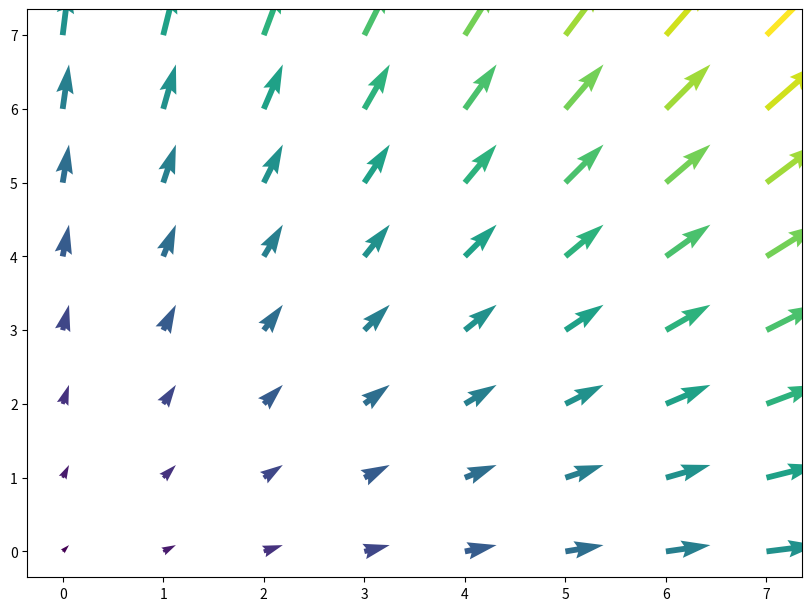

Write Python code to recreate this figure. (Note: this script raises an exception after producing the figure.)
#!/usr/bin/env python3
# -*- coding: utf-8 -*-
"""

https://blog.csdn.net/liuchengzimozigreat/article/details/84566650


Created on Fri Dec  1 15:45:10 2023

@author: jack

这里是一些常用的图：

柱状图：pyplot.bar

直方图：pyplot.barh

水平直方图：pyplot.broken_barh

等高线图：pyplot.contour

误差线：pyplot.errorbar

柱形图：pyplot.hist

水平柱状图：pyplot.hist2d

饼状图：pyplot.pie

量场图：pyplot.quiver

散点图：pyplot.scatter

matplotlib.pyplot.quiver(*args, data=None, **kwargs)[source]
Plot a 2D field of arrows.

Call signature:

quiver([X, Y], U, V, [C], **kwargs)
X, Y define the arrow locations, U, V define the arrow directions, and C optionally sets the color.
"""
#%%================================================================================================
import numpy as np
import matplotlib.pyplot as plt

n = 8

# 二维网格坐标
X, Y = np.mgrid[0:n, 0:n]

# U,V 定义方向
U = X + 1
V = Y + 1

# C 定义颜色
C = X + Y
fig, axs = plt.subplots(1,1, figsize=(8, 6), constrained_layout=True)
axs.quiver(X, Y, U, V, C)
plt.show()






#%%================================================================================================
# https://deepinout.com/matplotlib/matplotlib-examples/t_calculate-the-curl-of-a-vector-field-in-python-and-plot-it-with-matplotlib.html#google_vignette
import numpy as np
import matplotlib.pyplot as plt
from matplotlib import cm
from mpl_toolkits.mplot3d import Axes3D


x, y, z = np.meshgrid(np.linspace(-10, 10, 20), np.linspace(-10, 10, 20), np.linspace(-10, 10, 20))

vx = np.sin(x) * np.cos(y)
vy = np.sin(y) * np.cos(z)
vz = np.sin(z) * np.cos(x)

vec_field = np.stack([vx, vy, vz], axis=-1)

curl = np.gradient(vec_field)

curl_x = curl[2][:, :, :, 1] - curl[1][:, :, :, 2]
curl_y = curl[0][:, :, :, 2] - curl[2][:, :, :, 0]
curl_z = curl[1][:, :, :, 0] - curl[0][:, :, :, 1]


fig = plt.figure(figsize=(10, 10))

ax = fig.add_subplot(111, projection='3d')

Ax, Ay, Az = np.meshgrid(np.linspace(-10, 10, 20), np.linspace(-10, 10, 20), np.linspace(-10, 10, 20))

ax.quiver(Ax, Ay, Az, curl_x, curl_y, curl_z, length=3, arrow_length_ratio=0.3, pivot='middle', color=cm.jet(curl_z))
ax.set_xlim(-10, 10)
ax.set_ylim(-10, 10)
ax.set_zlim(-10, 10)


filepath2 = '/home/jack/snap/'
out_fig = plt.gcf()
# out_fig .savefig(filepath2+'smooth.eps', format='eps',  bbox_inches = 'tight')

plt.show()


#%%================================================================================================

import sympy
import numpy as np
from sympy.functions import exp

#define symbolic vars, function
x1,x2 = sympy.symbols('x1 x2')

f_x = x1*exp(-(x1**2 + x2**2))

print(f_x)

#take the gradient symbolically
grad_f = [sympy.diff(f_x,var) for var in (x1,x2)]
print(grad_f)

f_x_fcn = sympy.lambdify([x1,x2],f_x)

#turn into a bivariate lambda for numpy
grad_fcn = sympy.lambdify([x1,x2],grad_f)

import matplotlib.pyplot as plt

xx1, xx2 = np.meshgrid(np.linspace(-2,2,40),np.linspace(-2,2,40))

# coarse mesh
xx1_, xx2_ = np.meshgrid(np.linspace(-2,2,20),np.linspace(-2,2,20))
V = grad_fcn(xx1_,xx2_)


ff_x = f_x_fcn(xx1,xx2)

color_array = np.sqrt(V[0]**2 + V[1]**2)

# 3D visualization
ax = plt.figure().add_subplot(projection='3d')
ax.plot_wireframe(xx1, xx2, ff_x, rstride=1,
                  cstride=1, color = [0.5,0.5,0.5],
                  linewidth = 0.2)
ax.contour3D(xx1, xx2, ff_x, 20, cmap = 'RdBu_r')

ax.xaxis.set_ticks([])
ax.yaxis.set_ticks([])
ax.zaxis.set_ticks([])
plt.xlim(-2,2)
plt.ylim(-2,2)
ax.view_init(30, -125)
ax.set_xlabel('$x_1$')
ax.set_ylabel('$x_2$')
ax.set_zlabel('$f(x_1,x_2)$')
plt.tight_layout()
plt.show()

# 2D visualization
fig, ax = plt.subplots()

plt.contourf(xx1, xx2, ff_x,20, cmap = 'RdBu_r')

plt.quiver (xx1_, xx2_, V[0], V[1],
            angles='xy', scale_units='xy',
            edgecolor='none', facecolor= 'k')

plt.show()
ax.set_aspect('equal')
ax.xaxis.set_ticks([])
ax.yaxis.set_ticks([])
ax.set_xlabel('$x_1$')
ax.set_ylabel('$x_2$')
plt.tight_layout()
plt.show()


#%%================================================================================================
# https://blog.csdn.net/weixin_43718675/article/details/104589175

import matplotlib.pyplot as plt
import numpy as np

X = np.arange(-10, 10, 1)
Y = np.arange(-10, 10, 1)
U, V = np.meshgrid(X, Y)

fig, ax = plt.subplots()
q = ax.quiver(X, Y, U, V)
ax.quiverkey(q, X = 0.1, Y = 1.1, U=10, label = r'Quiver key, length = 10', labelpos='E')

plt.show()

##
import matplotlib.pyplot as plt
import numpy as np

fig1,ax1 = plt.subplots(1,1,figsize = (10,6))

X = np.arange(-10, 10, 1)
Y = np.arange(-10, 10, 1)
U, V = np.meshgrid(X, Y)

font = {'family' : 'serif',
        'weight' : 'normal',
        'size'   : 16,
        }

##画出风速
h1 = ax1.quiver(X,Y,U,V,     #X,Y,U,V 确定位置和对应的风速
                width = 0.003, #箭杆箭身宽度
                scale = 100,    # 箭杆长度,参数scale越小箭头越长
                )
# plt.show()


#画出风场，和箭头箭轴后，得说明 箭轴长度与风速的对应关系
#调用quiver可以生成 参考箭头 + label。
# ax1.quiverkey(h1,                      #传入quiver句柄
#               X=0.09, Y = 0.051,       #确定 label 所在位置，都限制在[0,1]之间
#               U = 5,                    #参考箭头长度 表示风速为5m/s。
#               angle = 0,            #参考箭头摆放角度。默认为0，即水平摆放
#              label='v:5m/s',        #箭头的补充：label的内容  +
#              labelpos='S',          #label在参考箭头的哪个方向; S表示南边
#              color = 'b',labelcolor = 'b', #箭头颜色 + label的颜色
#              fontproperties = font,        #label 的字体设置：大小，样式，weight
#              )
# plt.show()


#由于风有U\V两个方向，最好设置两个方向的参考箭头 + label
ax1.quiverkey(h1, X=0.07, Y = 0.071,
              U = 5,
              angle = 90,           #参考箭头摆放角度，90即垂直摆放
              label = 'w:5cm/s',    #label内容
              labelpos='N',         #label在参考箭头的北边
              color = 'r',          #箭头颜色
              labelcolor = 'r',     #label颜色
              fontproperties = font)

##虽然也可以用plt.text来设置label和箭头，但是会比较繁琐。
plt.show()

#%%================================================================================================
#  https://matplotlib.org/stable/gallery/images_contours_and_fields/quiver_demo.html#sphx-glr-gallery-images-contours-and-fields-quiver-demo-py

import matplotlib.pyplot as plt
import numpy as np

X, Y = np.meshgrid(np.arange(0, 2 * np.pi, .2), np.arange(0, 2 * np.pi, .2))
U = np.cos(X)
V = np.sin(Y)

fig1, ax1 = plt.subplots()
ax1.set_title('Arrows scale with plot width, not view')
Q = ax1.quiver(X, Y, U, V, units='width')
qk = ax1.quiverkey(Q, 0.9, 0.9, 2, r'$2 \frac{m}{s}$', labelpos='E',  coordinates='figure')



fig2, ax2 = plt.subplots()
ax2.set_title("pivot='mid'; every third arrow; units='inches'")
Q = ax2.quiver(X[::3, ::3], Y[::3, ::3], U[::3, ::3], V[::3, ::3],  pivot='mid', units='inches')
qk = ax2.quiverkey(Q, 0.9, 0.9, 1, r'$1 \frac{m}{s}$', labelpos='E',  coordinates='figure')
ax2.scatter(X[::3, ::3], Y[::3, ::3], color='r', s=5)


fig3, ax3 = plt.subplots()
ax3.set_title("pivot='tip'; scales with x view")
M = np.hypot(U, V)
Q = ax3.quiver(X, Y, U, V, M, units='x', pivot='tip', width=0.022,  scale=1 / 0.15)
qk = ax3.quiverkey(Q, 0.9, 0.9, 1, r'$1 \frac{m}{s}$', labelpos='E',  coordinates='figure')
ax3.scatter(X, Y, color='0.5', s=1)

plt.show()

#%%================================================================================================
# https://blog.csdn.net/qq_41345173/article/details/111352817
X = np.arange(-10, 10, 1)
Y = np.arange(-10, 10, 1)
# meshgrid 生成网格，此处生成两个 shape = (20,20) 的 ndarray, 详见参考资料2,3
U, V = np.meshgrid(X, Y)
C = np.sin(U) # C 定义颜色
fig, ax = plt.subplots()
# 绘制箭头
q = ax.quiver(X, Y, U, V, C, #  U、V是箭头数据（data），X、Y是箭头的位置，C是箭头的颜色。
              width = 0.003, #箭杆箭身宽度
              scale = 200,    # 箭杆长度,参数scale越小箭头越长
              )
# 如果你多次使用quiver()，只要保证参数scale一致，那么箭头长度就会与风速\sqrt{U^2+V^2}的值成正比，可按照下面我贴出的代码那样设置参数。建议scale设置成30-50，100之内也都还可以。箭头宽度可以通过width=0.005开始设置。箭头颜色可以通过传入颜色列表来控制。


# 该函数绘制一个箭头标签在 (X, Y) 处， 长度为U, 详见参考资料4
ax.quiverkey(q,
             X=0.3,  Y=1.1, #  #确定 label 所在位置，都限制在[0,1]之间
             angle = 0, #参考箭头摆放角度。默认为0，即水平摆放
             U=10, #参考箭头长度 表示风速为5m/s。
             label='Quiver key, length = 10',
             labelpos='E', # label在参考箭头的哪个方向; S表示南边
             color = 'b',labelcolor = 'b', #箭头颜色 + label的颜色
             )
ax.legend()
plt.show()

##================================================================================================

fig, ax = plt.subplots()
# 以水平轴按照 angles 参数逆时针旋转得到箭头方向， units='xy' 指出了箭头长度计算方法
ax.quiver((0, 0), (0, 0), (1, 0), (1, 3), angles=[60, 300], units='xy', scale=1, color='r')
plt.axis('equal')
plt.xticks(range(-5, 6))
plt.yticks(range(-5, 6))
plt.grid()
plt.show()


##================================================================================================

# pivot: {'tail', 'mid', 'middle', 'tip'}, 默认为 'tail'。该参数指定了箭头的基点(旋转点)。
# width:此参数是轴宽，以箭头为单位。
# headwidth:该参数是杆头宽度乘以杆身宽度的倍数。
# headlength:此参数是长度宽度乘以轴宽度。
# headwidth:该参数是杆头宽度乘以杆身宽度的倍数。
# headaxislength:此参数是轴交点处的头部长度。
# minshaft:此参数是箭头缩放到的长度，以头部长度为单位。
# minlength:此参数是最小长度，是轴宽度的倍数。


X, Y = np.meshgrid(np.arange(0, 2 * np.pi, .2), np.arange(0, 2 * np.pi, .2))
U, V = np.cos(X), np.sin(Y)
fig, ax = plt.subplots()

ax.set_title("pivot='mid'; every third arrow; units='inches'")
Q = ax.quiver(X[::3, ::3], Y[::3, ::3], U[::3, ::3], V[::3, ::3], units='inches', pivot='mid', color='g')
qk = ax.quiverkey(Q, 0.9, 0.9, 1, r'$1 \frac{m}{s}$', labelpos='E',
                   coordinates='figure')
ax.scatter(X[::3, ::3], Y[::3, ::3], color='r', s=5)
plt.show()


##================================================================================================
X, Y = np.meshgrid(np.arange(0, 2 * np.pi, .2), np.arange(0, 2 * np.pi, .2))
U, V = np.cos(X), np.sin(Y)
fig, ax = plt.subplots()
# M 为颜色矩阵
M = np.hypot(U, V)
ax.set_title("pivot='tip'; scales with x view")
Q = ax.quiver(X, Y, U, V, M, units='xy', scale = 1 / 0.15, pivot='tip')
qk = ax.quiverkey(Q, 0.9, 0.9, 1, r'$1 \frac{m}{s}$', labelpos='E',  coordinates='figure')
ax.scatter(X, Y, color='r', s=1)
plt.show()




#%%================================================================================================
